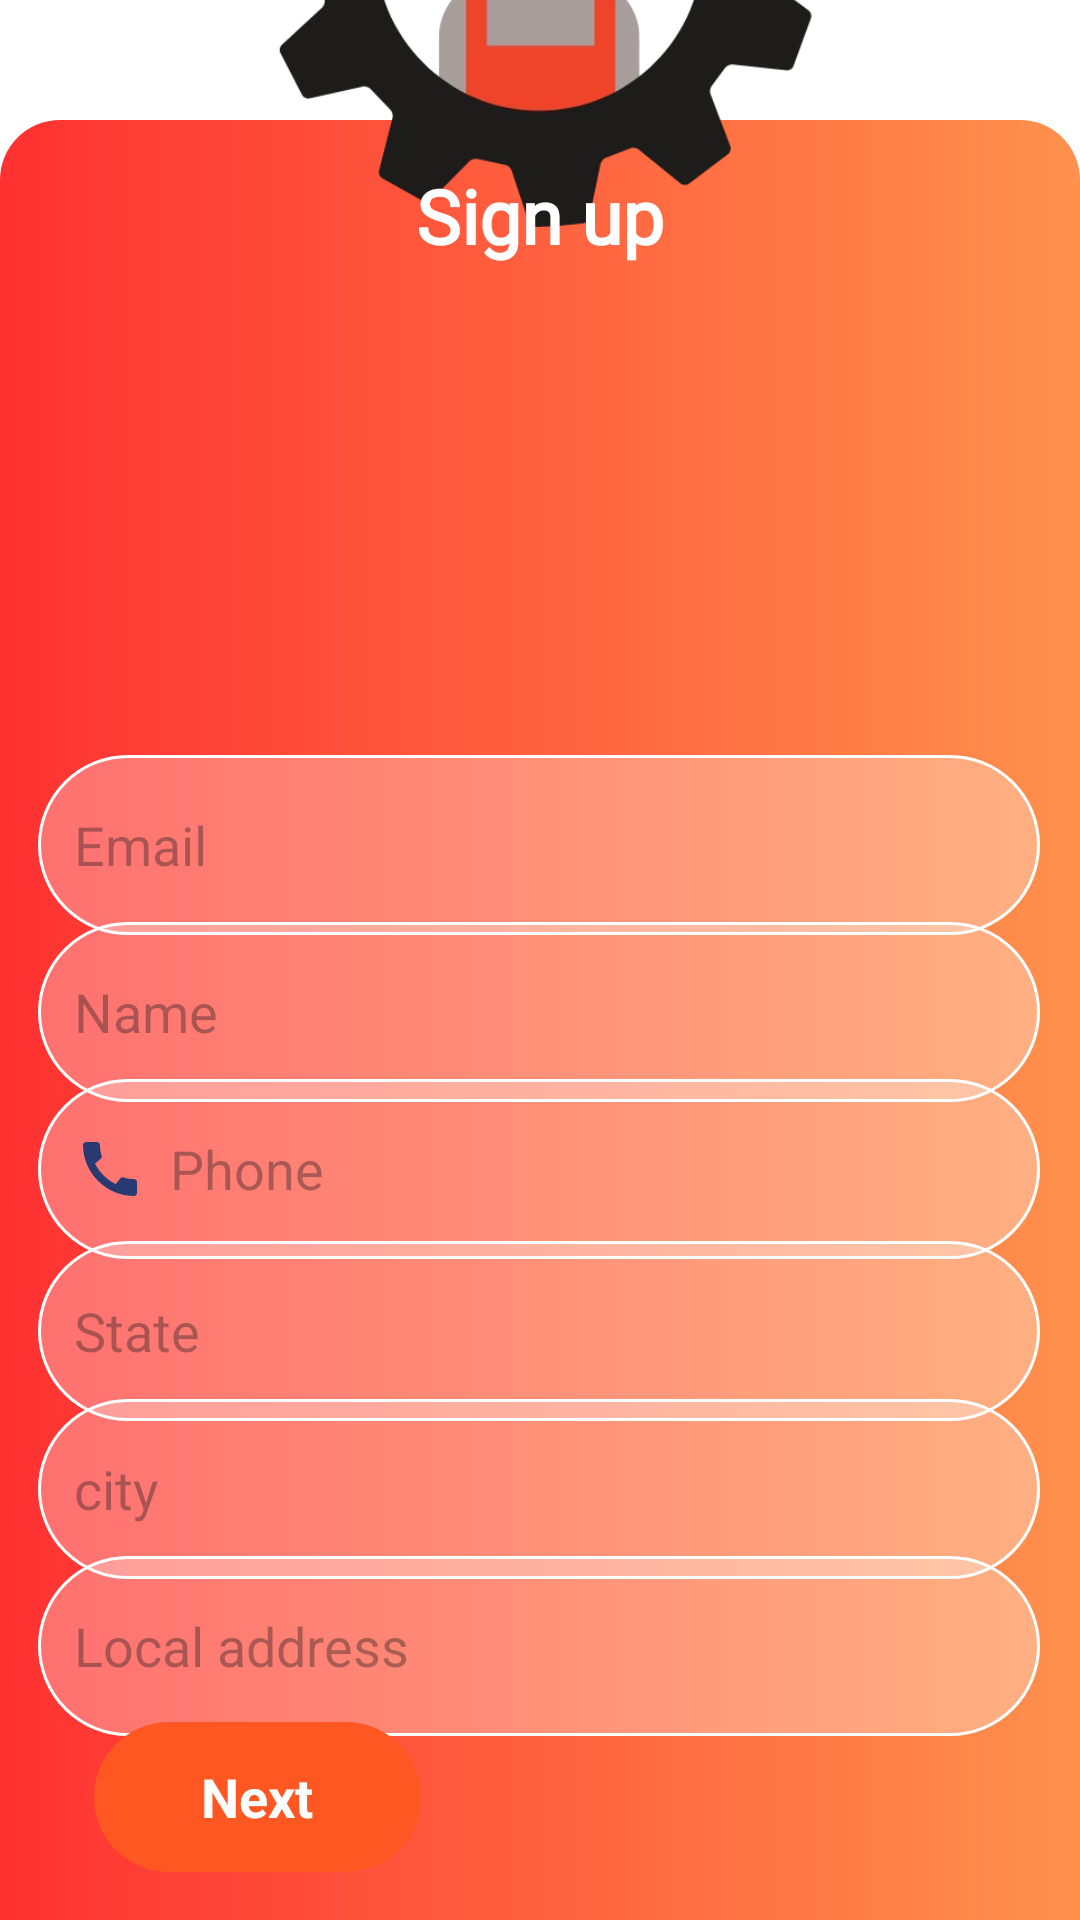

Produce the Android XML layout that renders to this screen, including the resource entries it uses.
<!-- AndroidManifest.xml: application theme Theme.KamKendra -->
<!-- res/layout/activity_sign_up_form.xml -->
<?xml version="1.0" encoding="utf-8"?>
<androidx.constraintlayout.widget.ConstraintLayout xmlns:android="http://schemas.android.com/apk/res/android"
    xmlns:app="http://schemas.android.com/apk/res-auto"
    xmlns:tools="http://schemas.android.com/tools"
    android:layout_width="match_parent"
    android:background="@color/white"
    android:layout_height="match_parent"

    android:id="@+id/step1">

    <View
        android:id="@+id/view15"
        android:layout_width="0dp"
        android:layout_height="600dp"
        android:background="@drawable/signupviewbackground"
        app:layout_constraintBottom_toBottomOf="parent"
        app:layout_constraintEnd_toEndOf="parent"
        app:layout_constraintHorizontal_bias="0.0"
        app:layout_constraintStart_toStartOf="parent" />

    <com.google.android.material.textfield.TextInputEditText
        android:id="@+id/email"
        android:layout_width="334dp"
        android:layout_height="60dp"
        android:background="@drawable/rounded_input_box"
        android:drawableStart="@drawable/ic_email"
        android:drawablePadding="8dp"
        android:hint="Email"
        android:inputType="textEmailAddress"
        android:padding="12dp"
        app:layout_constraintBottom_toBottomOf="parent"
        app:layout_constraintEnd_toEndOf="parent"
        app:layout_constraintHorizontal_bias="0.493"
        app:layout_constraintStart_toStartOf="parent"
        app:layout_constraintTop_toTopOf="parent"
        app:layout_constraintVertical_bias="0.434" />

    <com.google.android.material.textfield.TextInputEditText
        android:id="@+id/state"
        android:layout_width="334dp"
        android:layout_height="60dp"
        android:background="@drawable/rounded_input_box"
        android:drawablePadding="8dp"
        android:hint="State"
        android:inputType="text"
        android:padding="12dp"
        app:layout_constraintBottom_toBottomOf="parent"
        app:layout_constraintEnd_toEndOf="parent"
        app:layout_constraintHorizontal_bias="0.491"
        app:layout_constraintStart_toStartOf="parent"
        app:layout_constraintTop_toTopOf="parent"
        app:layout_constraintVertical_bias="0.713" />

    <com.google.android.material.textfield.TextInputEditText
        android:id="@+id/city"
        android:layout_width="334dp"
        android:layout_height="60dp"
        android:background="@drawable/rounded_input_box"
        android:drawablePadding="8dp"
        android:hint="city"
        android:inputType="text"
        android:padding="12dp"
        app:layout_constraintBottom_toBottomOf="parent"
        app:layout_constraintEnd_toEndOf="parent"
        app:layout_constraintHorizontal_bias="0.491"
        app:layout_constraintStart_toStartOf="parent"
        app:layout_constraintTop_toTopOf="parent"
        app:layout_constraintVertical_bias="0.804" />

    <com.google.android.material.textfield.TextInputEditText
        android:id="@+id/localAddress"
        android:layout_width="334dp"
        android:layout_height="60dp"
        android:background="@drawable/rounded_input_box"
        android:drawablePadding="8dp"
        android:hint="Local address"
        android:inputType="text"
        android:padding="12dp"
        app:layout_constraintBottom_toBottomOf="parent"
        app:layout_constraintEnd_toEndOf="parent"
        app:layout_constraintHorizontal_bias="0.491"
        app:layout_constraintStart_toStartOf="parent"
        app:layout_constraintTop_toTopOf="parent"
        app:layout_constraintVertical_bias="0.894" />
-
    <com.google.android.material.textfield.TextInputEditText
        android:id="@+id/phone"
        android:layout_width="334dp"
        android:layout_height="60dp"
        android:background="@drawable/rounded_input_box"
        android:drawableStart="@drawable/baseline_call_24"
        android:drawablePadding="8dp"
        android:hint="Phone"
        android:inputType="number"
        android:padding="12dp"
        app:layout_constraintBottom_toBottomOf="parent"
        app:layout_constraintEnd_toEndOf="parent"
        app:layout_constraintHorizontal_bias="0.491"
        app:layout_constraintStart_toStartOf="parent"
        app:layout_constraintTop_toTopOf="parent"
        app:layout_constraintVertical_bias="0.62" />

    <ImageView
        android:id="@+id/imageView16"
        android:layout_width="194dp"
        android:layout_height="187dp"
        app:layout_constraintBottom_toTopOf="@+id/view15"
        app:layout_constraintEnd_toEndOf="parent"
        app:layout_constraintHorizontal_bias="0.497"
        app:layout_constraintStart_toStartOf="parent"
        app:layout_constraintTop_toTopOf="parent"
        app:layout_constraintVertical_bias="0.759"
        app:srcCompat="@drawable/signuplogo" />

    <TextView
        android:id="@+id/textView11"
        android:layout_width="wrap_content"
        android:layout_height="wrap_content"
        android:fontFamily="@font/adlam_display"
        android:text="KamKendra"
        android:textColor="#FF5722"
        android:textSize="30sp"
        android:textStyle="bold"
        app:layout_constraintBottom_toTopOf="@+id/imageView16"
        app:layout_constraintEnd_toEndOf="@+id/imageView16"
        app:layout_constraintStart_toStartOf="@+id/imageView16" />

    <TextView
        android:id="@+id/textView12"
        android:layout_width="wrap_content"
        android:layout_height="wrap_content"
        android:fontFamily="@font/adlam_display"
        android:text="Welcome to"
        android:textColor="#FF5722"
        android:textSize="15sp"
        android:textStyle="bold"
        app:layout_constraintBottom_toTopOf="@+id/textView11"
        app:layout_constraintEnd_toEndOf="@+id/textView11"
        app:layout_constraintStart_toStartOf="@+id/textView11" />


    <com.google.android.material.textfield.TextInputEditText
        android:id="@+id/name"
        android:layout_width="334dp"
        android:layout_height="60dp"
        android:background="@drawable/rounded_input_box"

        android:drawablePadding="8dp"
        android:hint="Name"
        android:inputType="text"
        android:padding="12dp"
        app:layout_constraintBottom_toBottomOf="parent"
        app:layout_constraintEnd_toEndOf="parent"
        app:layout_constraintHorizontal_bias="0.491"
        app:layout_constraintStart_toStartOf="parent"
        app:layout_constraintTop_toTopOf="parent"
        app:layout_constraintVertical_bias="0.53" />

    <TextView
        android:id="@+id/textView21"
        android:layout_width="wrap_content"
        android:layout_height="wrap_content"
        android:layout_marginTop="15dp"
        android:fontFamily="@font/lato_bold"
        android:text="Sign up"
        android:textColor="@color/white"
        android:textSize="25sp"

        android:textStyle="bold"
        app:layout_constraintEnd_toEndOf="parent"
        app:layout_constraintStart_toStartOf="parent"
        app:layout_constraintTop_toTopOf="@+id/view15" />

    <TextView
        android:id="@+id/nextButton"
        android:layout_width="109dp"
        android:layout_height="50dp"
        android:layout_marginBottom="16dp"
        android:background="@drawable/button_background_rounded"
        android:gravity="center"
        android:text="Next"
        android:textColor="@color/white"
        android:textSize="18sp"
        android:textStyle="bold"
        app:layout_constraintBottom_toBottomOf="parent"
        app:layout_constraintEnd_toEndOf="parent"
        app:layout_constraintHorizontal_bias="0.125"
        app:layout_constraintStart_toStartOf="parent" />

</androidx.constraintlayout.widget.ConstraintLayout>
<!-- resources referenced by this layout -->
<resources>
  <color name="white">#FFFFFF</color>
  <!-- drawable baseline_call_24 (drawable) -->
  <vector xmlns:android="http://schemas.android.com/apk/res/android" android:autoMirrored="true" android:height="24dp" android:tint="#293A72" android:viewportHeight="24" android:viewportWidth="24" android:width="24dp">
        
      <path android:fillColor="@android:color/white" android:pathData="M20.01,15.38c-1.23,0 -2.42,-0.2 -3.53,-0.56 -0.35,-0.12 -0.74,-0.03 -1.01,0.24l-1.57,1.97c-2.83,-1.35 -5.48,-3.9 -6.89,-6.83l1.95,-1.66c0.27,-0.28 0.35,-0.67 0.24,-1.02 -0.37,-1.11 -0.56,-2.3 -0.56,-3.53 0,-0.54 -0.45,-0.99 -0.99,-0.99H4.19C3.65,3 3,3.24 3,3.99 3,13.28 10.73,21 20.01,21c0.71,0 0.99,-0.63 0.99,-1.18v-3.45c0,-0.54 -0.45,-0.99 -0.99,-0.99z"/>
      
  </vector>
  <!-- drawable button_background_rounded (drawable) -->
  <?xml version="1.0" encoding="utf-8"?>
  <selector xmlns:android="http://schemas.android.com/apk/res/android">
  
      
      <item android:state_pressed="false">
          <shape>
              
              <solid android:color="#FF5722" />
  
              
              <corners android:radius="30dp" />
  
              
              <padding android:left="10dp" android:right="10dp" android:top="8dp" android:bottom="8dp"/>
  
              
  
          </shape>
      </item>
  
      
      <item android:state_pressed="true">
          <shape>
              
  
  
              
              <corners android:radius="16dp" />
  
              
              <padding android:left="10dp" android:right="10dp" android:top="8dp" android:bottom="8dp"/>
  
              
              <stroke android:width="2dp" android:color="#FFFFFF" />
          </shape>
      </item>
  
  </selector>
  <!-- drawable rounded_input_box (drawable) -->
  <shape xmlns:android="http://schemas.android.com/apk/res/android" android:shape="rectangle">
      <corners android:radius="30dp" />
      <solid android:color="#4CFFFFFF" />
      <stroke android:width="1dp" android:color="#FFFFFF" />
  </shape>
  <!-- drawable signuplogo: png bitmap (drawable, 83706 bytes) -->
  <!-- drawable signupviewbackground (drawable) -->
  <?xml version="1.0" encoding="utf-8"?>
  <shape xmlns:android="http://schemas.android.com/apk/res/android" android:shape="rectangle">
      <corners android:topLeftRadius="20dp" android:topRightRadius="20dp"/>
      <gradient
          android:angle="0"
          android:startColor="#ff3131"
          android:endColor="#ff914d"
          android:type="linear" />
  </shape>
  <style name="Theme.KamKendra" parent="Base.Theme.KamKendra" />
  <style name="Base.Theme.KamKendra" parent="Theme.Material3.DayNight.NoActionBar">
          
          
      </style>
</resources>
